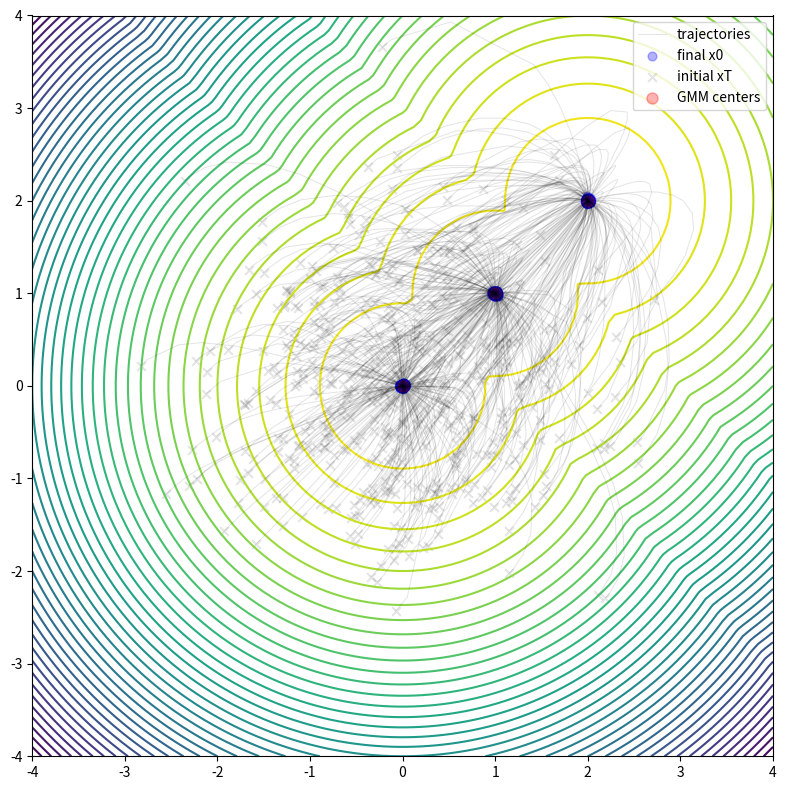

Python code for this plot:
import numpy as np
from scipy.special import softmax, logsumexp

def GMM_density(mus, sigma, x):
    """
    :param mus: ndarray of mu, shape [Nbranch, Ndim]
    :param sigma: float, std of an isotropic Gaussian
    :param x: ndarray of x, shape [Nbatch, Ndim]
    :return: ndarray of p(x), shape [Nbatch,]
    """
    Nbranch = mus.shape[0]
    Ndim = mus.shape[1]
    sigma2 = sigma**2
    normfactor = np.sqrt((2 * np.pi * sigma)**Ndim)
    res = x[:, None, :] - mus[None, :, :]  # [x batch, mu, space dim]
    dist2 = np.sum(res ** 2, axis=-1)  # [x batch, mu]
    prob = np.exp(- dist2 / sigma2 / 2, )  # [x batch, mu]
    prob_all = np.sum(prob, axis=1) / Nbranch / normfactor  # [x batch,]
    return prob_all


def GMM_logprob(mus, sigma, x):
    Nbranch = mus.shape[0]
    Ndim = mus.shape[1]
    sigma2 = sigma ** 2
    normfactor = np.sqrt((2 * np.pi * sigma) ** Ndim)
    res = x[:, None, :] - mus[None, :, :]  # [x batch, mu, space dim]
    dist2 = np.sum(res ** 2, axis=-1)  # [x batch, mu]
    logprob = logsumexp(- dist2 / sigma2 / 2, axis=1)
    logprob -= np.log(Nbranch) + np.log(normfactor)
    return logprob


def GMM_scores(mus, sigma, x):
    """
    :param mus: ndarray of mu, shape [Nbranch, Ndim]
    :param sigma: float, std of an isotropic Gaussian
    :param x: ndarray of x, shape [Nbatch, Ndim]
    :return: ndarray of scores, shape [Nbatch, Ndim]
    """
    # for both input x and mus, the shape is [batch, space dim]
    sigma2 = sigma**2
    res = x[:, None, :] - mus[None, :, :]  # [x batch, mu, space dim]
    dist2 = np.sum(res ** 2, axis=-1)  # [x batch, mu]
    participance = softmax(- dist2 / sigma2 / 2, axis=1)  # [x batch, mu]
    scores = - np.einsum("ij,ijk->ik", participance, res) / sigma2   # [x batch, space dim]
    return scores


def beta(t, beta0=0.02, beta1=0.0001):
    return (beta0 * t + beta1 * (1 - t)) * 1000


def alpha(t, beta0=0.02, beta1=0.0001):
    # return np.exp(- 1000 * (0.01 * t**2 + 0.0001 * t))
    return np.exp(- 10 * t**2 - 0.1 * t) * 0.9999
    # return np.exp(- 1000 * (0.5 * (beta0 - beta1) * t**2 - beta1 * t)) * 0.9999


def score_t(t, x, mus, sigma=1E-6, alpha_fun=alpha):
    """Score function of p(x,t) according to VP SDE probability flow"""
    alpha_t = alpha_fun(t)
    sigma_t_sq = (1 - alpha_t**2) + sigma**2
    return GMM_scores(alpha_t * mus, sigma_t_sq, x[None, :])[0, :]


def score_t_vec(t, x, mus, sigma=1E-6, alpha_fun=alpha):
    """Vectorized version of score_t"""
    alpha_t = alpha_fun(t)
    sigma_t_sq = (1 - alpha_t**2) + sigma**2
    return GMM_scores(alpha_t * mus, sigma_t_sq, x.T).T


def f_VP(t, x, mus, sigma=1E-6, alpha_fun=alpha, beta_fun=beta):
    """Right hand side of the VP SDE probability flow ODE"""
    alpha_t = alpha_fun(t)
    beta_t = beta_fun(t)
    sigma_t_sq = (1 - alpha_t**2) + sigma**2
    return - beta_t * (x + GMM_scores(alpha_t * mus, np.sqrt(sigma_t_sq), x[None, :])[0, :])


def f_VP_vec(t, x, mus, sigma=1E-6, alpha_fun=alpha, beta_fun=beta):
    """Right hand side of the VP SDE probability flow ODE, vectorized version"""
    alpha_t = alpha_fun(t)
    beta_t = beta_fun(t)
    sigma_t_sq = (1 - alpha_t**2) + sigma**2
    return - beta_t * (x + GMM_scores(alpha_t * mus, np.sqrt(sigma_t_sq), x.T).T)


def f_VP_noise_vec(t, x, mus, sigma=1E-6, noise_std=0.01):
    alpha_t = alpha(t)
    beta_t = beta(t)
    sigma_t_sq = (1 - alpha_t**2) + sigma**2
    return - beta_t * (x + GMM_scores(alpha_t * mus, np.sqrt(sigma_t_sq), x.T).T + noise_std * np.random.randn(*x.shape))


from scipy.integrate import solve_ivp
def exact_delta_gmm_reverse_diff(mus, sigma, xT, t_eval=None, alpha_fun=alpha, beta_fun=beta):
    sol = solve_ivp(lambda t, x: f_VP_vec(t, x, mus, sigma=sigma, alpha_fun=alpha_fun, beta_fun=beta_fun),
                    (1, 0), xT, method="RK45",
                    vectorized=True, t_eval=t_eval)
    return sol.y[:, -1], sol


def demo_delta_gmm_diffusion(nreps=500, mus=None, sigma=1E-5):
    import matplotlib.pyplot as plt
    if mus is None:
        mus = np.array([[0, 0],
                        [1, 1],
                        [2, 2]])

    xx, yy = np.meshgrid(np.linspace(-4, 4, 100), np.linspace(-4, 4, 100))
    pnts = np.stack([xx, yy], axis=-1)
    pnts = pnts.reshape(-1, 2)
    logprob = GMM_logprob(mus, sigma, pnts)

    sol_col = []
    for i in range(nreps):
        xT = np.random.randn(2)
        x0, sol = exact_delta_gmm_reverse_diff(mus, sigma, xT, t_eval=None)
        sol_col.append(sol)

    x0_col = [sol.y[:, -1] for sol in sol_col]
    xT_col = [sol.y[:, 0] for sol in sol_col]
    x0_col = np.stack(x0_col, axis=0)
    xT_col = np.stack(xT_col, axis=0)
    figh = plt.figure(figsize=(8, 8))
    plt.contour(xx, yy, logprob.reshape(xx.shape), 50, )
    for i, sol in enumerate(sol_col):
        plt.plot(sol.y[0, :], sol.y[1, :], c="k", alpha=0.1, lw=0.75,
                 label=None if i > 0 else "trajectories")
    plt.scatter(x0_col[:, 0], x0_col[:, 1], s=40, c="b", alpha=0.3, label="final x0", marker="o")
    plt.scatter(xT_col[:, 0], xT_col[:, 1], s=40, c="k", alpha=0.1, label="initial xT", marker="x")
    plt.scatter(mus[:, 0], mus[:, 1], s=64, c="r", alpha=0.3, label="GMM centers")
    plt.axis("image")
    plt.legend()
    plt.tight_layout()
    plt.show()
    return figh


if __name__ == "__main__":
    demo_delta_gmm_diffusion(nreps=500)